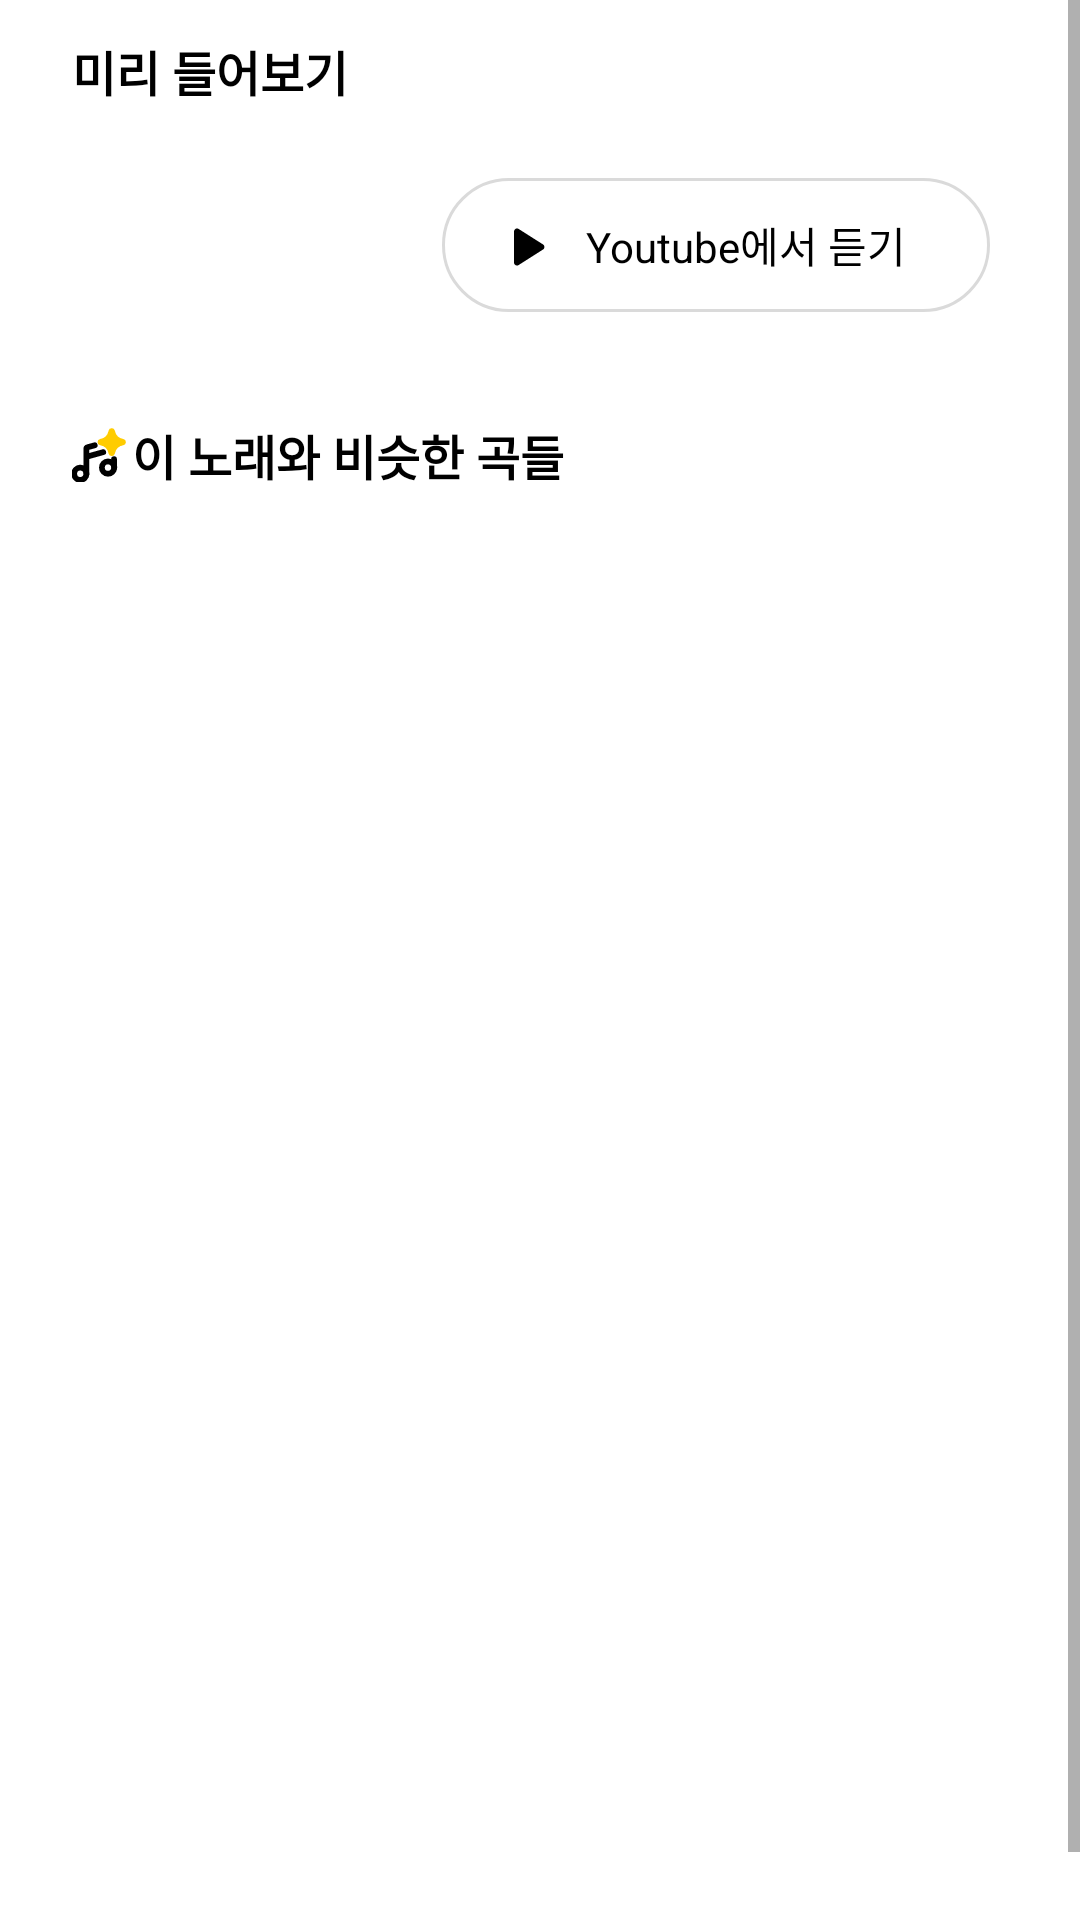

Reconstruct the res/layout file that produces this screen, plus the resources it refers to.
<!-- AndroidManifest.xml: application theme Theme.Harmonize -->
<!-- res/layout/fragment_sing.xml -->
<?xml version="1.0" encoding="utf-8"?>
<ScrollView xmlns:android="http://schemas.android.com/apk/res/android"
    xmlns:tools="http://schemas.android.com/tools"
    android:layout_width="match_parent"
    android:layout_height="match_parent"
    tools:context=".ui.music.SingFragment">

    <LinearLayout
        android:layout_width="match_parent"
        android:layout_height="wrap_content"
        android:orientation="vertical">

        <LinearLayout
            android:layout_width="match_parent"
            android:layout_height="wrap_content"
            android:orientation="vertical">
            <LinearLayout
                android:layout_width="match_parent"
                android:layout_height="wrap_content"
                android:layout_marginTop="12dp"
                android:layout_marginHorizontal="24dp"
                android:layout_marginBottom="24dp"
                android:orientation="vertical">
                <TextView
                    android:layout_width="match_parent"
                    android:layout_height="wrap_content"
                    android:text="미리 들어보기"
                    android:textSize="16dp"
                    android:textStyle="bold"
                    android:textColor="@color/black"/>

                <LinearLayout
                    android:id="@+id/llListenOnYoutube"
                    android:layout_width="match_parent"
                    android:layout_height="wrap_content"
                    android:layout_marginTop="24dp"
                    android:gravity="right"
                    android:orientation="horizontal">
                    <LinearLayout
                        android:id="@+id/btnListenOnYoutube"
                        android:layout_width="wrap_content"
                        android:layout_height="wrap_content"
                        android:paddingHorizontal="16dp"
                        android:layout_marginRight="6dp"
                        android:orientation="horizontal"
                        android:gravity="center"
                        android:background="@drawable/white_ripple_button"
                        android:clickable="true">
                        <ImageView
                            android:layout_width="24dp"
                            android:layout_height="24dp"
                            android:layout_marginTop="0.5dp"
                            android:layout_marginRight="8dp"
                            android:src="@drawable/ic_play_black_18dp"/>
                        <TextView
                            android:layout_width="wrap_content"
                            android:layout_height="wrap_content"
                            android:layout_marginRight="12dp"
                            android:paddingVertical="12dp"
                            android:text="Youtube에서 듣기"
                            android:textSize="14dp"
                            android:textColor="@color/black"/>
                    </LinearLayout>
                </LinearLayout>
            </LinearLayout>
        </LinearLayout>

        <LinearLayout
            android:id="@+id/llSimilarMusic"
            android:layout_width="match_parent"
            android:layout_height="wrap_content"
            android:layout_marginTop="12dp"
            android:layout_marginBottom="48dp"
            android:orientation="vertical">
            <LinearLayout
                android:layout_width="match_parent"
                android:layout_height="wrap_content"
                android:orientation="horizontal"
                android:layout_marginHorizontal="24dp"
                android:layout_marginBottom="12dp">
                <ImageView
                    android:layout_width="18dp"
                    android:layout_height="18dp"
                    android:src="@drawable/ic_ai_music"
                    android:layout_gravity="center_vertical"/>
                <TextView
                    android:layout_width="match_parent"
                    android:layout_height="wrap_content"
                    android:layout_marginLeft="2dp"
                    android:text="이 노래와 비슷한 곡들"
                    android:textSize="16dp"
                    android:textStyle="bold"
                    android:textColor="@color/black"/>
            </LinearLayout>

            <androidx.recyclerview.widget.RecyclerView
                android:id="@+id/similarMusicListView"
                android:layout_width="match_parent"
                android:layout_height="432dp"
                android:layout_marginTop="8dp"
                android:clipToPadding="false"
                android:overScrollMode="never"
                tools:itemCount="6"
                tools:listitem="@layout/music_list_item"
                />

        </LinearLayout>

    </LinearLayout>
</ScrollView>
<!-- res/layout/music_list_item.xml (included above) -->
<?xml version="1.0" encoding="utf-8"?>
<LinearLayout xmlns:android="http://schemas.android.com/apk/res/android"
    xmlns:app="http://schemas.android.com/apk/res-auto"
    android:id="@+id/musicListItem"
    android:layout_width="match_parent"
    android:layout_height="wrap_content"
    android:background="?android:attr/selectableItemBackground"
    android:clickable="true"
    android:focusable="true"
    android:orientation="horizontal"
    android:paddingHorizontal="24dp"
    android:paddingVertical="12dp">

    <androidx.cardview.widget.CardView
        android:layout_width="48dp"
        android:layout_height="48dp"
        app:cardCornerRadius="4dp"
        app:cardElevation="0dp">

        <ImageView
            android:id="@+id/ivThumbnail"
            android:layout_width="match_parent"
            android:layout_height="match_parent"
            android:src="@drawable/gray_background" />
    </androidx.cardview.widget.CardView>

    <LinearLayout
        android:layout_width="match_parent"
        android:layout_height="match_parent"
        android:layout_marginLeft="12dp"
        android:layout_marginBottom="1dp"
        android:layout_weight="1"
        android:gravity="center_vertical"
        android:orientation="vertical">

        <TextView
            android:id="@+id/tvTitle"
            android:layout_width="match_parent"
            android:layout_height="wrap_content"
            android:ellipsize="end"
            android:maxLines="1"
            android:text="노래 제목"
            android:textColor="@color/black"
            android:textSize="14dp" />

        <TextView
            android:id="@+id/tvArtist"
            android:layout_width="match_parent"
            android:layout_height="wrap_content"
            android:layout_marginTop="2dp"
            android:text="가수명"
            android:textColor="@color/gray_4"
            android:textSize="12dp" />
    </LinearLayout>

</LinearLayout>
<!-- resources referenced by this layout -->
<resources>
  <color name="black">#FF000000</color>
  <color name="gray_4">#FF727272</color>
  <!-- drawable ic_play_black_18dp (drawable) -->
  <vector xmlns:android="http://schemas.android.com/apk/res/android"
      android:width="18dp"
      android:height="18dp"
      android:viewportWidth="24"
      android:viewportHeight="24">
    <path
        android:pathData="M8,6.82v10.36c0,0.79 0.87,1.27 1.54,0.84l8.14,-5.18a1,1 0,0 0,0 -1.69L9.54,5.98A0.998,0.998 0,0 0,8 6.82"
        android:fillColor="@color/black"/>
  </vector>
  <!-- drawable white_ripple_button (drawable) -->
  <?xml version="1.0" encoding="utf-8"?>
  <ripple xmlns:android="http://schemas.android.com/apk/res/android"
      android:color="?android:attr/colorControlHighlight">
      <item android:id="@android:id/mask">
          <shape android:shape="rectangle">
              <solid android:color="#000000" />
              <corners android:radius="50dp" />
          </shape>
      </item>
      <item android:drawable="@drawable/white_button" />
  </ripple>
  <style name="Theme.Harmonize" parent="Theme.MaterialComponents.Light.NoActionBar">
          
          <item name="colorPrimary">@color/purple_500</item>
          <item name="colorPrimaryVariant">@color/purple_700</item>
          <item name="colorOnPrimary">@color/white</item>
          
          <item name="colorSecondary">@color/teal_200</item>
          <item name="colorSecondaryVariant">@color/teal_700</item>
          <item name="colorOnSecondary">@color/black</item>
          
          <item name="android:windowLightStatusBar" tools:targetApi="m">true</item>
          <item name="android:statusBarColor">@android:color/transparent</item>
          <item name="android:navigationBarColor">@android:color/transparent</item>
          <item name="android:enforceNavigationBarContrast" tools:targetApi="q">false</item>
          <item name="android:enforceStatusBarContrast" tools:targetApi="q">false</item>
  
          <item name="android:windowLightNavigationBar">true</item>
  
          
      </style>
  <!-- drawable white_button (drawable) -->
  <?xml version="1.0" encoding="utf-8"?>
  <selector  xmlns:android="http://schemas.android.com/apk/res/android">
      <item>
          <shape android:shape="rectangle">
              <stroke android:width="1dp" android:color="@color/gray_2"/>
              <solid android:color="@color/white" />
              <corners android:bottomRightRadius="50dp"
                  android:bottomLeftRadius="50dp"
                  android:topRightRadius="50dp"
                  android:topLeftRadius="50dp"/>
          </shape>
      </item>
  </selector>
  <color name="purple_500">#FF770EF8</color>
  <color name="purple_700">#FF640AF6</color>
  <color name="white">#FFFFFFFF</color>
  <color name="teal_200">#FF03DAC5</color>
  <color name="teal_700">#FF018786</color>
  <color name="gray_2">#FFDADADA</color>
</resources>
